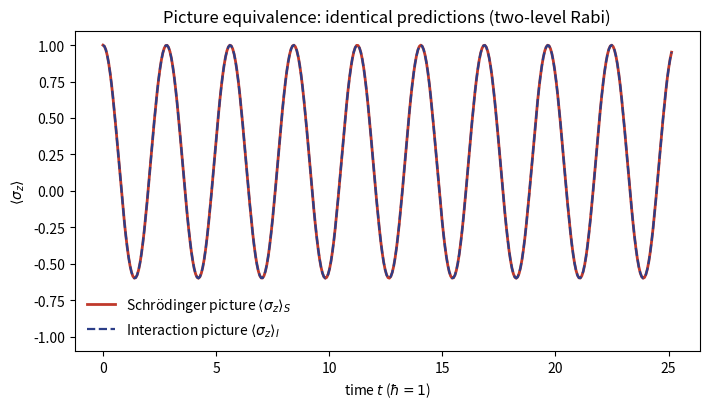

This figure's Python source: (Note: this script raises an exception after producing the figure.)
# 绘景变换与密度矩阵_两能级Rabi.py
# 对应笔记：第 18 篇《绘景变换与密度矩阵》 §2.4, §6.1
# 两能级系统在薛定谔绘景与相互作用绘景下积分，验证二者期望值完全等价
# 哈密顿量 H = H0 + V, H0 = (hbar*omega/2) sz, V = (hbar*Omega/2) sx
# 单位取 hbar = 1（无量纲时间）。依赖：numpy, matplotlib（隔离 venv）
import numpy as np
import matplotlib
matplotlib.use("Agg")
import matplotlib.pyplot as plt

# Pauli matrices
sx = np.array([[0,1],[1,0]], dtype=complex)
sy = np.array([[0,-1j],[1j,0]], dtype=complex)
sz = np.array([[1,0],[0,-1]], dtype=complex)

# parameters (hbar = 1)
omega = 1.0    # detuning / Larmor precession rate
Omega = 2.0    # drive (Rabi) rate
psi0 = np.array([1,0], dtype=complex)   # initial |up>

# ---- Schrodinger picture: closed-form expm for 2x2 Hermitian H ----
# H = (omega/2) sz + (Omega/2) sx ; eigenvalues +/- Omega_R/2, Omega_R = sqrt(omega^2+Omega^2)
Omega_R = np.sqrt(omega**2 + Omega**2)
cphi = Omega/Omega_R
sphi = omega/Omega_R
# expm(-i H t) = cos(Omega_R t/2) I - i sin(Omega_R t/2) (cphi sx + sphi sz)
def U_S(t):
    return np.cos(Omega_R*t/2)*np.eye(2) - 1j*np.sin(Omega_R*t/2)*(cphi*sx + sphi*sz)

# ---- Interaction picture: RK4 integrate d|psi_I>/dt = -i V_I(t) |psi_I> ----
# V_I(t) = (Omega/2)(cos(omega t) sx - sin(omega t) sy)
def dpsi_I(t, psi):
    VI = (Omega/2.0)*(np.cos(omega*t)*sx - np.sin(omega*t)*sy)
    return -1j*VI.dot(psi)

def rk4(t, psi, dt):
    k1 = dpsi_I(t, psi)
    k2 = dpsi_I(t+dt/2, psi+dt/2*k1)
    k3 = dpsi_I(t+dt/2, psi+dt/2*k2)
    k4 = dpsi_I(t+dt,   psi+dt*k3)
    return psi + dt/6.0*(k1+2*k2+2*k3+k4)

# ---- scan time ----
ts = np.linspace(0, 8*np.pi, 400)
N = len(ts)
exp_S = np.zeros(N)     # <sz> Schrodinger
exp_I = np.zeros(N)     # <sz> interaction (sz_I(t)=sz since commutes with H0)
psi_I = psi0.copy()
dt = ts[1]-ts[0]
exp_S[0] = np.real((U_S(ts[0]) @ psi0).conj().T @ sz @ (U_S(ts[0]) @ psi0))
exp_I[0] = np.real(psi_I.conj().T @ sz @ psi_I)
for n in range(1, N):
    # Schrodinger expectation
    psiS = U_S(ts[n]) @ psi0
    exp_S[n] = np.real(psiS.conj().T @ sz @ psiS)
    # interaction picture: advance from ts[n-1] to ts[n]
    psi_I = rk4(ts[n-1], psi_I, dt)
    exp_I[n] = np.real(psi_I.conj().T @ sz @ psi_I)

max_diff = np.max(np.abs(exp_S - exp_I))
print(f"max |<sz>_S - <sz>_I| = {max_diff:.3e}  (picture equivalence)")

fig, ax = plt.subplots(figsize=(7.2, 4.2))
ax.plot(ts, exp_S, color="#c0392b", lw=2.0, label="Schrödinger picture $\\langle\\sigma_z\\rangle_S$")
ax.plot(ts, exp_I, color="#2c3e88", lw=1.6, ls="--", label="Interaction picture $\\langle\\sigma_z\\rangle_I$")
ax.set_xlabel(r"time $t$ ($\hbar=1$)")
ax.set_ylabel(r"$\langle\sigma_z\rangle$")
ax.set_title("Picture equivalence: identical predictions (two-level Rabi)")
ax.legend(frameon=False)
ax.set_ylim(-1.1, 1.1)
fig.tight_layout()
fig.savefig("figures/绘景变换与密度矩阵_两能级Rabi.svg", bbox_inches="tight")
print("saved figures/绘景变换与密度矩阵_两能级Rabi.svg")
